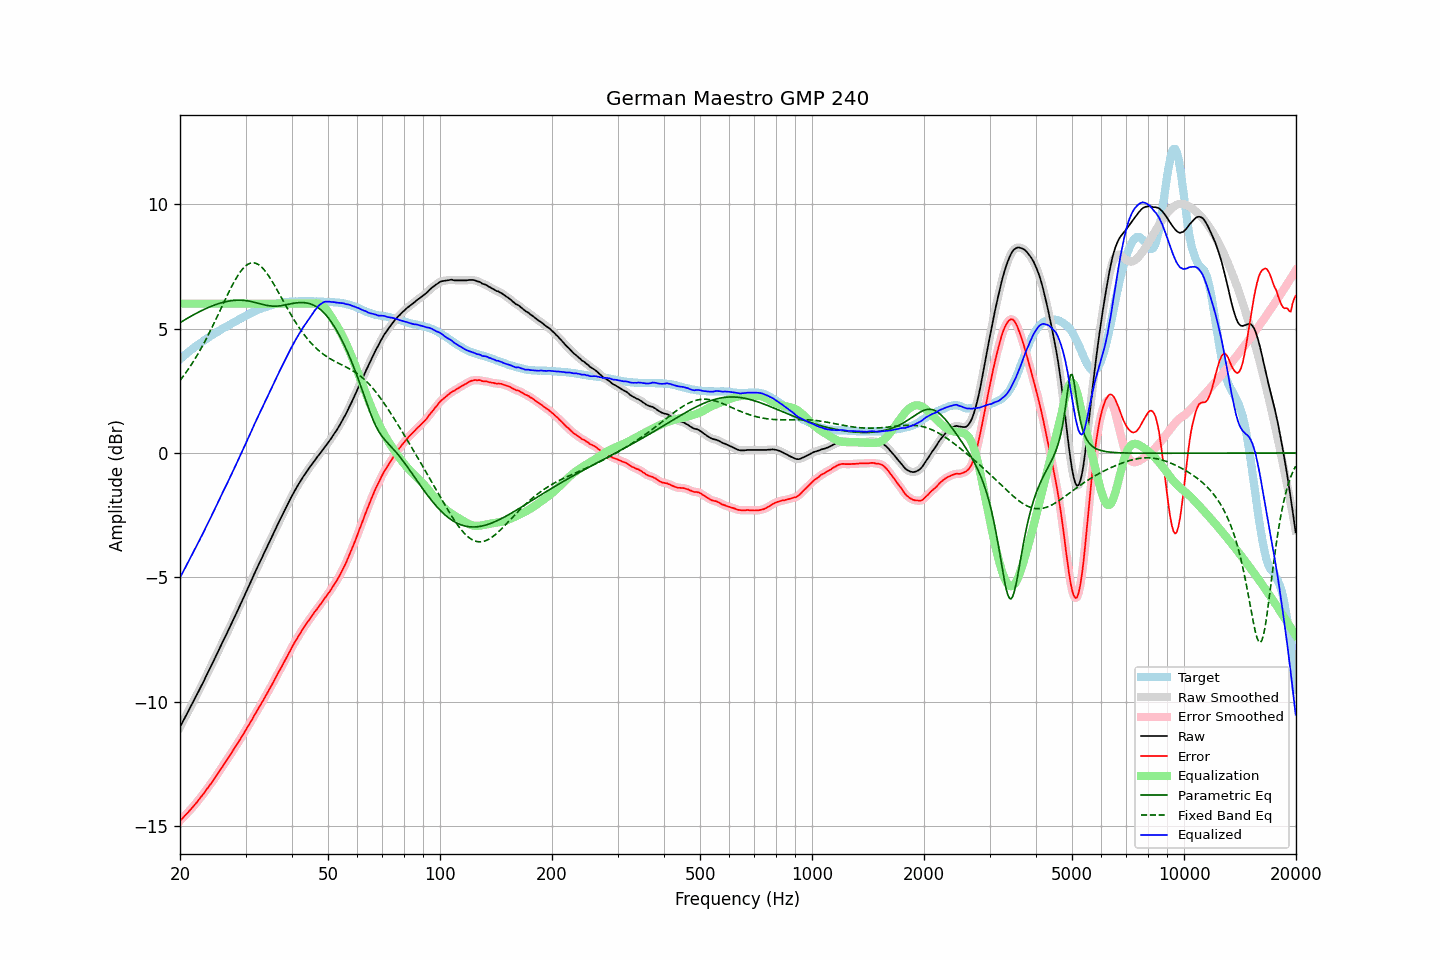

Source data for this figure (header and first rows):
frequency, raw, error, smoothed, error_smoothed, equalization, parametric_eq, fixed_band_eq, equalized_raw, equalized_smoothed, target
20.00, -11.01, -14.77, -11.01, -14.77, 6.00, 5.24, 2.92, -5.01, -5.01, 3.77
20.20, -10.89, -14.71, -10.89, -14.71, 6.00, 5.27, 3.00, -4.89, -4.89, 3.83
20.40, -10.76, -14.64, -10.76, -14.64, 6.00, 5.31, 3.08, -4.76, -4.76, 3.88
20.61, -10.64, -14.57, -10.64, -14.57, 6.00, 5.35, 3.17, -4.64, -4.64, 3.93
20.81, -10.52, -14.50, -10.52, -14.50, 6.00, 5.39, 3.26, -4.52, -4.52, 3.99
21.02, -10.40, -14.44, -10.39, -14.43, 6.00, 5.43, 3.35, -4.40, -4.39, 4.05
21.23, -10.27, -14.36, -10.27, -14.36, 6.00, 5.47, 3.45, -4.27, -4.27, 4.10
21.44, -10.14, -14.29, -10.15, -14.29, 6.00, 5.50, 3.54, -4.14, -4.15, 4.15
21.66, -10.03, -14.22, -10.02, -14.22, 6.00, 5.54, 3.65, -4.03, -4.02, 4.19
21.87, -9.89, -14.14, -9.90, -14.14, 6.00, 5.57, 3.75, -3.89, -3.90, 4.25
22.09, -9.77, -14.07, -9.77, -14.07, 6.00, 5.61, 3.85, -3.77, -3.77, 4.29
22.31, -9.64, -13.99, -9.64, -13.99, 6.00, 5.64, 3.96, -3.64, -3.64, 4.34
22.54, -9.52, -13.90, -9.52, -13.90, 6.00, 5.67, 4.07, -3.52, -3.52, 4.38
22.76, -9.39, -13.82, -9.39, -13.82, 6.00, 5.71, 4.19, -3.39, -3.39, 4.43
22.99, -9.27, -13.74, -9.26, -13.74, 6.00, 5.74, 4.30, -3.27, -3.26, 4.47
23.22, -9.14, -13.66, -9.13, -13.65, 6.00, 5.77, 4.42, -3.14, -3.13, 4.52
23.45, -9.00, -13.56, -9.00, -13.56, 6.00, 5.80, 4.55, -3.00, -3.00, 4.56
23.69, -8.87, -13.48, -8.87, -13.48, 6.00, 5.83, 4.67, -2.87, -2.87, 4.61
23.92, -8.73, -13.39, -8.74, -13.39, 6.00, 5.86, 4.80, -2.73, -2.74, 4.65
24.16, -8.61, -13.31, -8.61, -13.30, 6.00, 5.88, 4.93, -2.61, -2.61, 4.70
24.40, -8.47, -13.21, -8.47, -13.21, 6.00, 5.91, 5.06, -2.47, -2.47, 4.74
24.65, -8.34, -13.12, -8.34, -13.12, 6.00, 5.93, 5.19, -2.34, -2.34, 4.78
24.89, -8.20, -13.02, -8.20, -13.02, 6.00, 5.96, 5.32, -2.20, -2.20, 4.82
25.14, -8.06, -12.92, -8.07, -12.93, 6.00, 5.98, 5.46, -2.06, -2.07, 4.86
25.39, -7.93, -12.83, -7.93, -12.83, 6.00, 6.00, 5.60, -1.93, -1.93, 4.90
25.65, -7.80, -12.73, -7.80, -12.74, 6.00, 6.02, 5.74, -1.80, -1.80, 4.94
25.91, -7.67, -12.65, -7.66, -12.64, 6.00, 6.04, 5.87, -1.67, -1.66, 4.98
26.16, -7.52, -12.54, -7.53, -12.54, 6.00, 6.06, 6.01, -1.52, -1.53, 5.02
26.43, -7.40, -12.44, -7.40, -12.45, 6.00, 6.07, 6.15, -1.40, -1.40, 5.05
26.69, -7.27, -12.35, -7.26, -12.35, 6.00, 6.09, 6.28, -1.27, -1.26, 5.09
26.96, -7.13, -12.25, -7.13, -12.25, 6.00, 6.10, 6.42, -1.13, -1.13, 5.12
27.23, -7.00, -12.15, -6.99, -12.15, 6.00, 6.11, 6.55, -1.00, -0.99, 5.15
27.50, -6.86, -12.05, -6.86, -12.05, 6.00, 6.12, 6.67, -0.86, -0.86, 5.19
27.77, -6.71, -11.95, -6.72, -11.95, 6.00, 6.13, 6.80, -0.71, -0.72, 5.23
28.05, -6.58, -11.84, -6.58, -11.84, 6.00, 6.13, 6.92, -0.58, -0.58, 5.26
28.33, -6.45, -11.75, -6.44, -11.75, 6.00, 6.14, 7.03, -0.45, -0.44, 5.30
28.62, -6.31, -11.65, -6.31, -11.64, 6.00, 6.14, 7.13, -0.31, -0.31, 5.34
28.90, -6.17, -11.55, -6.17, -11.54, 6.00, 6.14, 7.23, -0.17, -0.17, 5.38
29.19, -6.03, -11.43, -6.03, -11.44, 6.00, 6.14, 7.32, -0.03, -0.03, 5.41
29.48, -5.89, -11.33, -5.89, -11.33, 6.00, 6.13, 7.40, 0.11, 0.11, 5.45
29.78, -5.75, -11.23, -5.74, -11.23, 6.00, 6.13, 7.47, 0.25, 0.26, 5.49
30.08, -5.60, -11.11, -5.60, -11.12, 6.00, 6.12, 7.52, 0.40, 0.40, 5.52
30.38, -5.46, -11.01, -5.46, -11.01, 6.00, 6.11, 7.57, 0.54, 0.54, 5.55
30.68, -5.32, -10.90, -5.32, -10.90, 6.00, 6.10, 7.61, 0.68, 0.68, 5.58
30.99, -5.18, -10.80, -5.18, -10.80, 6.00, 6.09, 7.63, 0.82, 0.82, 5.62
31.30, -5.04, -10.69, -5.03, -10.68, 6.00, 6.07, 7.64, 0.96, 0.97, 5.65
31.61, -4.89, -10.57, -4.89, -10.57, 6.00, 6.06, 7.64, 1.11, 1.11, 5.68
31.93, -4.75, -10.46, -4.75, -10.46, 6.00, 6.04, 7.62, 1.25, 1.25, 5.71
32.24, -4.61, -10.35, -4.61, -10.35, 6.00, 6.03, 7.60, 1.39, 1.39, 5.74
32.57, -4.48, -10.24, -4.48, -10.24, 6.00, 6.01, 7.56, 1.52, 1.52, 5.77
32.89, -4.34, -10.13, -4.34, -10.13, 6.00, 5.99, 7.51, 1.66, 1.66, 5.79
33.22, -4.21, -10.02, -4.20, -10.02, 6.00, 5.97, 7.45, 1.79, 1.80, 5.81
33.55, -4.06, -9.91, -4.07, -9.90, 6.00, 5.96, 7.38, 1.94, 1.93, 5.84
33.89, -3.93, -9.79, -3.93, -9.79, 6.00, 5.94, 7.31, 2.07, 2.07, 5.86
34.23, -3.80, -9.67, -3.79, -9.67, 6.00, 5.93, 7.22, 2.20, 2.21, 5.88
34.57, -3.66, -9.56, -3.66, -9.56, 6.00, 5.92, 7.13, 2.34, 2.34, 5.91
34.92, -3.52, -9.44, -3.52, -9.44, 6.00, 5.91, 7.03, 2.48, 2.48, 5.92
35.27, -3.39, -9.33, -3.38, -9.33, 6.00, 5.90, 6.93, 2.61, 2.62, 5.94
35.62, -3.25, -9.21, -3.25, -9.21, 6.00, 5.90, 6.82, 2.75, 2.75, 5.96
35.97, -3.11, -9.09, -3.11, -9.09, 6.00, 5.90, 6.71, 2.89, 2.89, 5.98
... 635 more rows
